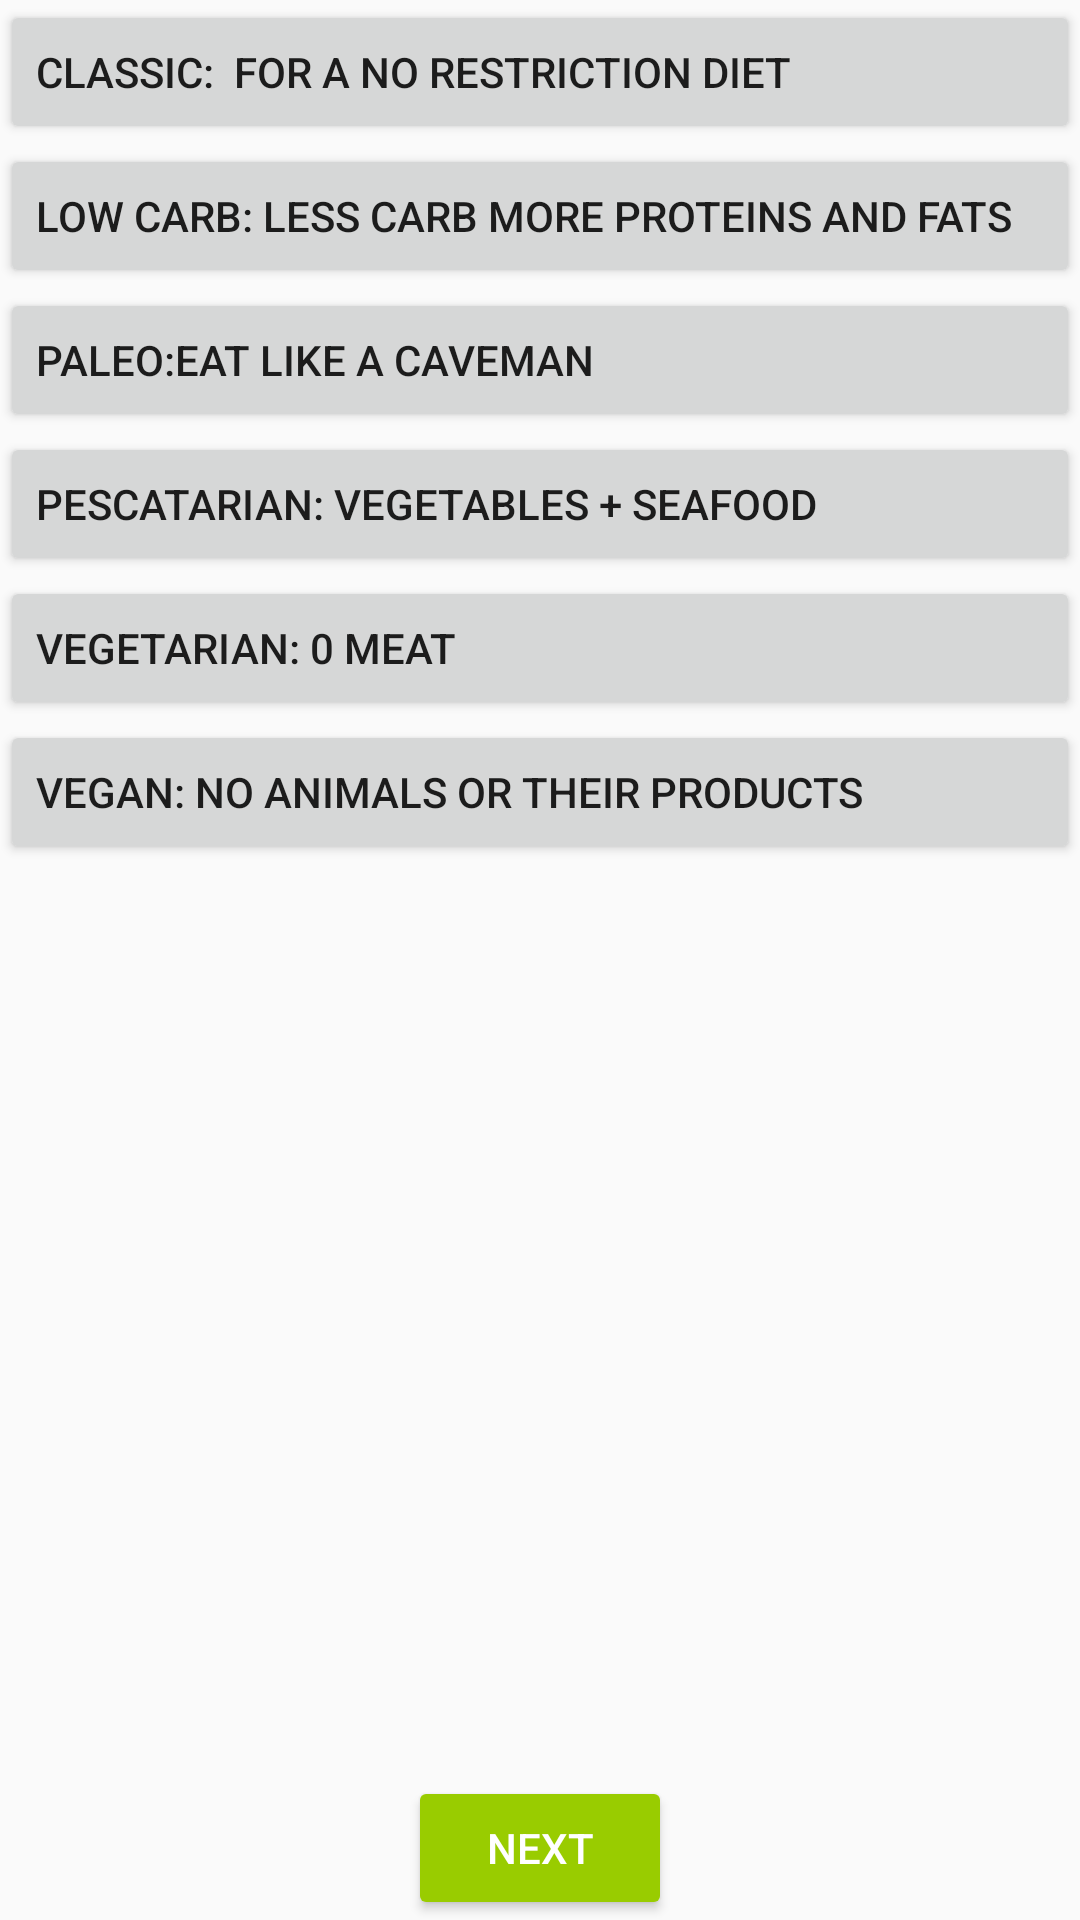

The Android layout XML behind this screen, and the referenced resources:
<!-- AndroidManifest.xml: activity theme NoActionBar -->
<!-- res/layout/activity_diet.xml -->
<?xml version="1.0" encoding="utf-8"?>
    <RelativeLayout xmlns:android="http://schemas.android.com/apk/res/android"
        android:orientation="horizontal"
        android:layout_width="fill_parent"
        android:layout_height="wrap_content"
        android:gravity="center_vertical"
        android:background="?android:attr/selectableItemBackground">


        <Button
        android:id="@+id/classic"
        android:layout_width="match_parent"
        android:layout_height="wrap_content"
        android:layout_alignParentStart="true"
            android:layout_alignParentTop="true"
        android:gravity="center_vertical"
        android:onClick="classic_clicked"
            android:text="Classic:  For A No Restriction Diet " />

    <Button
        android:id="@+id/lowcarb"
        android:layout_width="match_parent"
        android:layout_height="wrap_content"
        android:layout_alignParentStart="true"
        android:layout_below="@+id/classic"
        android:gravity="center_vertical"
        android:onClick="lowcarb_clicked"
        android:text="Low Carb: Less Carb More Proteins and Fats" />


    <Button
        android:id="@+id/paleo"
        android:layout_width="match_parent"
        android:layout_height="wrap_content"
        android:layout_below="@id/lowcarb"
        android:gravity="center_vertical"
        android:onClick="paleo_clicked"
        android:text="Paleo:Eat Like A Caveman" />


    <Button
        android:id="@+id/pescatarian"
        android:layout_width="match_parent"
        android:layout_height="wrap_content"
        android:layout_below="@id/paleo"
        android:gravity="center_vertical"
        android:onClick="pescatarian_clicked"
        android:text="Pescatarian: Vegetables + Seafood" />


    <Button
        android:id="@+id/vegetarian"
        android:layout_width="match_parent"
        android:layout_height="wrap_content"
        android:layout_below="@id/pescatarian"
        android:gravity="center_vertical"
        android:onClick="vegetarian_clicked"
        android:text="Vegetarian: 0 Meat" />


    <Button
        android:id="@+id/vegan"
        android:layout_width="match_parent"
        android:layout_height="wrap_content"
        android:layout_below="@id/vegetarian"
        android:gravity="center_vertical"
        android:onClick="vegan_clicked"
        android:text="Vegan: No animals or their products " />


    <Button
        android:id="@+id/button5"
        android:layout_width="wrap_content"
        android:layout_height="wrap_content"
        android:layout_alignParentBottom="true"
        android:layout_centerHorizontal="true"
        android:backgroundTint="@android:color/holo_green_light"
        android:onClick="next1"
        android:text="NEXT"
        android:textColor="#FFFFFF" />


</RelativeLayout>
<!-- resources referenced by this layout -->
<resources>
  <style name="NoActionBar" parent="Theme.AppCompat.Light.NoActionBar">
          <item name="colorPrimary">@color/colorPrimary</item>
          <item name="colorPrimaryDark">@color/colorPrimaryDark</item>
          <item name="colorAccent">@color/colorAccent</item>
          <item name="android:actionMenuTextColor">@color/white</item>
          <item name="android:windowActionBar">false</item>
          <item name="android:windowNoTitle">true</item>
      </style>
  <color name="colorPrimary">#006400</color>
  <color name="colorPrimaryDark">#003200</color>
  <color name="colorAccent">#197319</color>
  <color name="white">#FFFFFF</color>
</resources>
